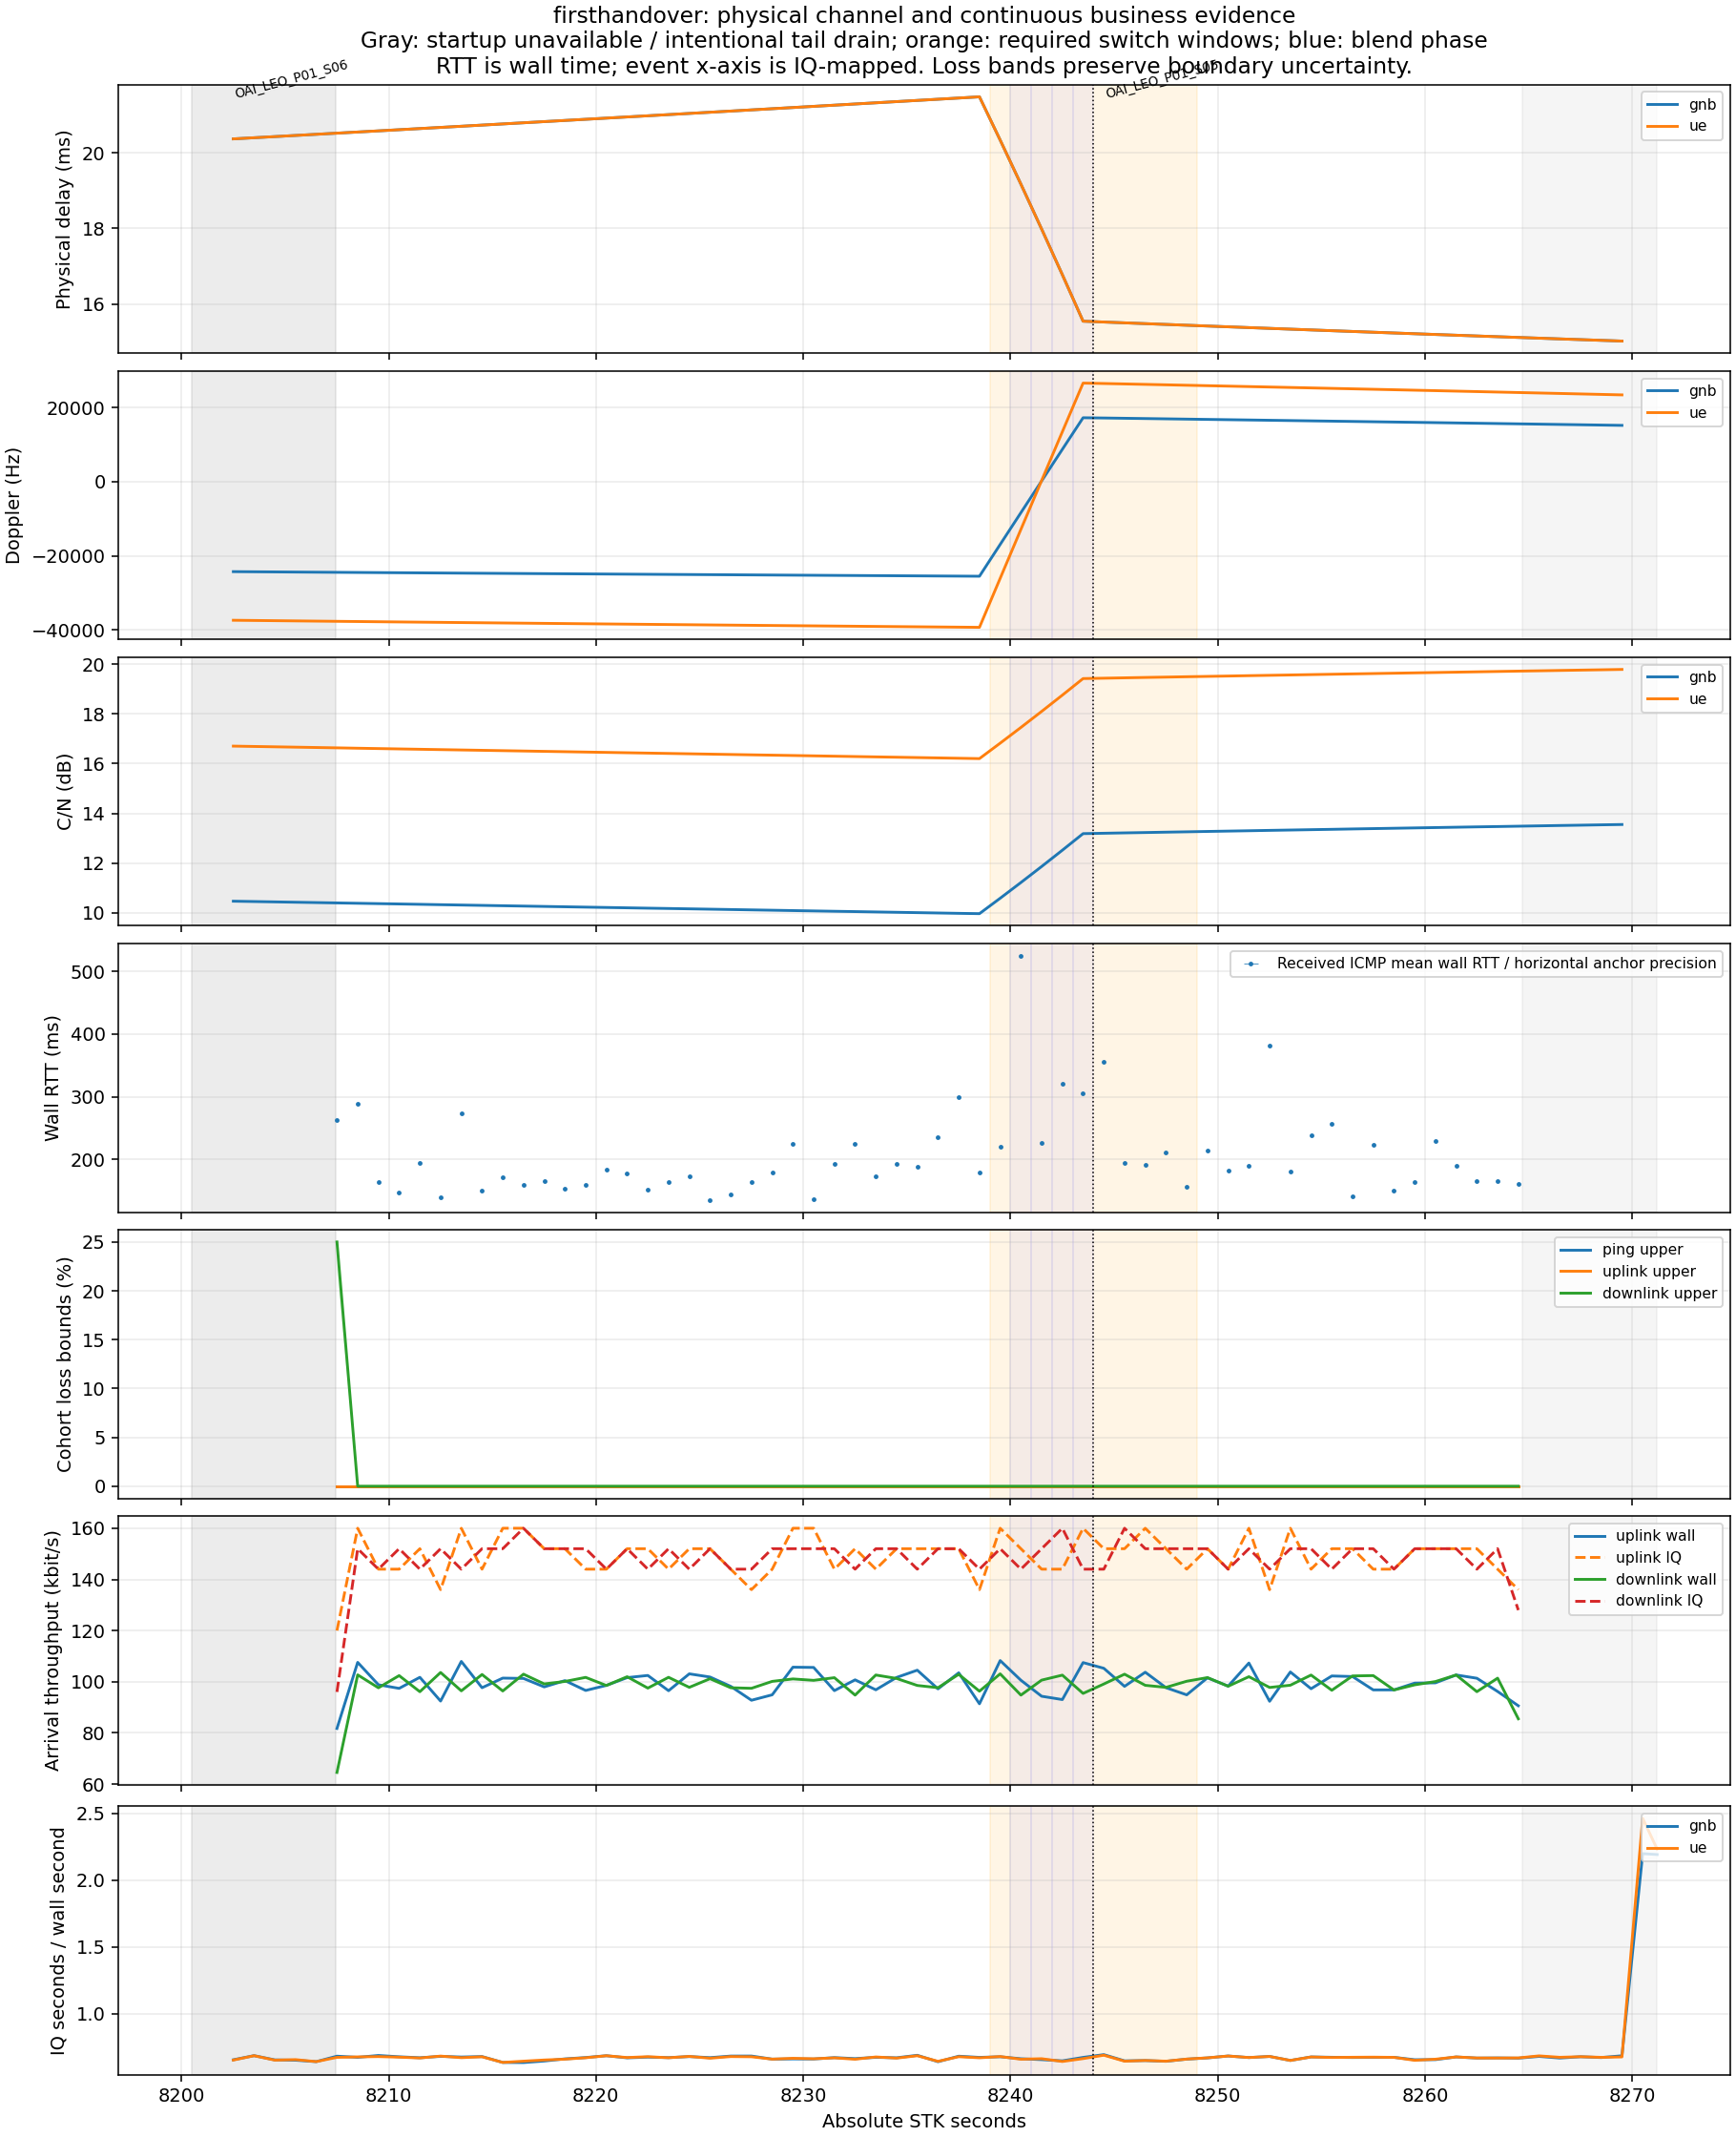

Data behind this chart, as committed beside it:
iq_start_s, iq_end_s, iq_s, stk_s, business_state, max_event_uncertainty_iq_s, gnb_real_time_factor, gnb_physical_coverage, gnb_physical_observed_iq_start_s, gnb_delay_ms, gnb_doppler_hz, gnb_cn_db, gnb_gain_db, gnb_physical_sample_iq_s, gnb_satellite_id, gnb_handover_phase, ue_real_time_factor, ue_physical_coverage, ue_physical_observed_iq_start_s, ue_delay_ms, ue_doppler_hz, ue_cn_db, ue_gain_db, ue_physical_sample_iq_s
0.0, 1.0, 0.5, 8200, startup_unavailable, 0.101, , startup_unobserved, , , , , , , , , , startup_unobserved, , , , , , 
1.0, 2.0, 1.5, 8202, startup_unavailable, 0.101, , partial_startup_unobserved, 1.313, , , , , , , , , partial_startup_unobserved, 1.319, , , , , 
2.0, 3.0, 2.5, 8202, startup_unavailable, 0.101, 0.654, observed, 2.0, 20.37, -24302, 10.46, -0.042, 2.999, OAI_LEO_P01_S06, steady, 0.6518, observed, 2.0, 20.37, -37446, 16.71, -0.042, 2.999
3.0, 4.0, 3.5, 8204, startup_unavailable, 0.101, 0.685, observed, 3.0, 20.4, -24339, 10.45, -0.057, 3.999, OAI_LEO_P01_S06, steady, 0.6844, observed, 3.0, 20.4, -37504, 16.69, -0.057, 3.999
4.0, 5.0, 4.5, 8204, startup_unavailable, 0.101, 0.6532, observed, 4.0, 20.43, -24377, 10.43, -0.071, 4.999, OAI_LEO_P01_S06, steady, 0.6513, observed, 4.0, 20.43, -37561, 16.68, -0.071, 4.999
5.0, 6.0, 5.5, 8206, startup_unavailable, 0.101, 0.6508, observed, 5.0, 20.46, -24414, 10.42, -0.085, 5.999, OAI_LEO_P01_S06, steady, 0.6551, observed, 5.0, 20.46, -37619, 16.66, -0.085, 6
6.0, 7.0, 6.5, 8206, startup_unavailable, 0.101, 0.6399, observed, 6.0, 20.49, -24451, 10.4, -0.099, 6.999, OAI_LEO_P01_S06, steady, 0.6402, observed, 6.0, 20.49, -37676, 16.65, -0.099, 7
7.0, 8.0, 7.5, 8208, partial_startup_measurement, 0.101, 0.681, observed, 7.0, 20.52, -24488, 10.39, -0.113, 7.999, OAI_LEO_P01_S06, steady, 0.6721, observed, 7.0, 20.52, -37732, 16.64, -0.113, 8
8.0, 9.0, 8.5, 8208, continuous, 0.101, 0.6723, observed, 8.0, 20.55, -24524, 10.38, -0.127, 8.999, OAI_LEO_P01_S06, steady, 0.6756, observed, 8.0, 20.55, -37789, 16.62, -0.127, 9
9.0, 10.0, 9.5, 8210, continuous, 0.101, 0.6862, observed, 9.0, 20.58, -24561, 10.36, -0.141, 9.999, OAI_LEO_P01_S06, steady, 0.6779, observed, 9.0, 20.58, -37845, 16.61, -0.141, 10
10.0, 11.0, 10.5, 8210, continuous, 0.101, 0.6763, observed, 10.0, 20.61, -24597, 10.35, -0.155, 11, OAI_LEO_P01_S06, steady, 0.6736, observed, 10.0, 20.61, -37901, 16.59, -0.155, 11
11.0, 12.0, 11.5, 8212, continuous, 0.101, 0.6692, observed, 11.0, 20.64, -24633, 10.34, -0.169, 12, OAI_LEO_P01_S06, steady, 0.6673, observed, 11.0, 20.64, -37956, 16.58, -0.169, 12
12.0, 13.0, 12.5, 8212, continuous, 0.101, 0.6797, observed, 12.0, 20.67, -24669, 10.32, -0.183, 13, OAI_LEO_P01_S06, steady, 0.6817, observed, 12.0, 20.67, -38012, 16.57, -0.183, 13
13.0, 14.0, 13.5, 8214, continuous, 0.101, 0.6746, observed, 13.0, 20.7, -24705, 10.31, -0.197, 14, OAI_LEO_P01_S06, steady, 0.6697, observed, 13.0, 20.7, -38067, 16.55, -0.197, 14
14.0, 15.0, 14.5, 8214, continuous, 0.101, 0.6781, observed, 14.0, 20.73, -24740, 10.29, -0.211, 15, OAI_LEO_P01_S06, steady, 0.6765, observed, 14.0, 20.73, -38122, 16.54, -0.211, 15
15.0, 16.0, 15.5, 8216, continuous, 0.101, 0.6338, observed, 15.0, 20.76, -24775, 10.28, -0.226, 16, OAI_LEO_P01_S06, steady, 0.634, observed, 15.0, 20.76, -38176, 16.52, -0.226, 16
16.0, 17.0, 16.5, 8216, continuous, 0.101, 0.633, observed, 16.0, 20.79, -24811, 10.26, -0.24, 17, OAI_LEO_P01_S06, steady, 0.6434, observed, 16.0, 20.79, -38230, 16.51, -0.24, 17
17.0, 18.0, 17.5, 8218, continuous, 0.101, 0.6445, observed, 17.0, 20.82, -24846, 10.25, -0.254, 18, OAI_LEO_P01_S06, steady, 0.6523, observed, 17.0, 20.82, -38284, 16.5, -0.254, 18
18.0, 19.0, 18.5, 8218, continuous, 0.101, 0.6607, observed, 18.0, 20.85, -24881, 10.24, -0.268, 19, OAI_LEO_P01_S06, steady, 0.6586, observed, 18.0, 20.85, -38338, 16.48, -0.268, 19
19.0, 20.0, 19.5, 8220, continuous, 0.101, 0.6707, observed, 19.0, 20.88, -24915, 10.22, -0.282, 20, OAI_LEO_P01_S06, steady, 0.6691, observed, 19.0, 20.88, -38391, 16.47, -0.282, 20
20.0, 21.0, 20.5, 8220, continuous, 0.101, 0.6845, observed, 20.0, 20.92, -24950, 10.21, -0.296, 21, OAI_LEO_P01_S06, steady, 0.6842, observed, 20.0, 20.92, -38444, 16.45, -0.296, 21
21.0, 22.0, 21.5, 8222, continuous, 0.101, 0.6684, observed, 21.0, 20.95, -24984, 10.19, -0.309, 22, OAI_LEO_P01_S06, steady, 0.6707, observed, 21.0, 20.95, -38497, 16.44, -0.309, 22
22.0, 23.0, 22.5, 8222, continuous, 0.101, 0.674, observed, 22.0, 20.98, -25018, 10.18, -0.323, 23, OAI_LEO_P01_S06, steady, 0.6771, observed, 22.0, 20.98, -38550, 16.43, -0.323, 23
23.0, 24.0, 23.5, 8224, continuous, 0.101, 0.67, observed, 23.0, 21.01, -25052, 10.17, -0.337, 24, OAI_LEO_P01_S06, steady, 0.6692, observed, 23.0, 21.01, -38602, 16.41, -0.337, 24
24.0, 25.0, 24.5, 8224, continuous, 0.101, 0.6782, observed, 24.0, 21.04, -25086, 10.15, -0.351, 25, OAI_LEO_P01_S06, steady, 0.6792, observed, 24.0, 21.04, -38654, 16.4, -0.351, 25
25.0, 26.0, 25.5, 8226, continuous, 0.101, 0.67, observed, 25.0, 21.07, -25120, 10.14, -0.365, 26, OAI_LEO_P01_S06, steady, 0.6656, observed, 25.0, 21.07, -38706, 16.38, -0.365, 26
26.0, 27.0, 26.5, 8226, continuous, 0.101, 0.6818, observed, 26.0, 21.1, -25153, 10.12, -0.379, 27, OAI_LEO_P01_S06, steady, 0.678, observed, 26.0, 21.1, -38758, 16.37, -0.379, 27
27.0, 28.0, 27.5, 8228, continuous, 0.101, 0.682, observed, 27.0, 21.13, -25186, 10.11, -0.393, 28, OAI_LEO_P01_S06, steady, 0.6766, observed, 27.0, 21.13, -38809, 16.36, -0.393, 28
28.0, 29.0, 28.5, 8228, continuous, 0.101, 0.6589, observed, 28.0, 21.16, -25219, 10.1, -0.407, 29, OAI_LEO_P01_S06, steady, 0.6588, observed, 28.0, 21.16, -38860, 16.34, -0.407, 29
29.0, 30.0, 29.5, 8230, continuous, 0.101, 0.6605, observed, 29.0, 21.2, -25252, 10.08, -0.421, 30, OAI_LEO_P01_S06, steady, 0.665, observed, 29.0, 21.2, -38911, 16.33, -0.421, 30
30.0, 31.0, 30.5, 8230, continuous, 0.101, 0.6599, observed, 30.0, 21.23, -25285, 10.07, -0.435, 31, OAI_LEO_P01_S06, steady, 0.6614, observed, 30.0, 21.23, -38961, 16.31, -0.435, 31
31.0, 32.0, 31.5, 8232, continuous, 0.101, 0.6702, observed, 31.0, 21.26, -25318, 10.05, -0.449, 32, OAI_LEO_P01_S06, steady, 0.6683, observed, 31.0, 21.26, -39011, 16.3, -0.449, 32
32.0, 33.0, 32.5, 8232, continuous, 0.101, 0.6627, observed, 32.0, 21.29, -25350, 10.04, -0.462, 33, OAI_LEO_P01_S06, steady, 0.6581, observed, 32.0, 21.29, -39061, 16.29, -0.462, 33
33.0, 34.0, 33.5, 8234, continuous, 0.101, 0.6725, observed, 33.0, 21.32, -25382, 10.03, -0.476, 34, OAI_LEO_P01_S06, steady, 0.6751, observed, 33.0, 21.32, -39111, 16.27, -0.476, 34
34.0, 35.0, 34.5, 8234, continuous, 0.101, 0.6689, observed, 34.0, 21.35, -25415, 10.01, -0.49, 35, OAI_LEO_P01_S06, steady, 0.6663, observed, 34.0, 21.35, -39161, 16.26, -0.49, 35
35.0, 36.0, 35.5, 8236, continuous, 0.101, 0.6875, observed, 35.0, 21.38, -25446, 10.0, -0.504, 36, OAI_LEO_P01_S06, steady, 0.6843, observed, 35.0, 21.38, -39210, 16.25, -0.504, 36
36.0, 37.0, 36.5, 8236, continuous, 0.101, 0.6394, observed, 36.0, 21.42, -25478, 9.986, -0.518, 37, OAI_LEO_P01_S06, steady, 0.6425, observed, 36.0, 21.42, -39259, 16.23, -0.518, 37
37.0, 38.0, 37.5, 8238, continuous, 0.101, 0.6808, observed, 37.0, 21.45, -25510, 9.972, -0.531, 38, OAI_LEO_P01_S06, steady, 0.677, observed, 37.0, 21.45, -39308, 16.22, -0.531, 38
38.0, 39.0, 38.5, 8238, continuous, 0.101, 0.6718, observed, 38.0, 21.48, -25541, 9.959, -0.545, 39, OAI_LEO_P01_S06, steady, 0.6687, observed, 38.0, 21.48, -39356, 16.2, -0.545, 39
39.0, 40.0, 39.5, 8240, continuous, 0.101, 0.6767, observed, 39.0, 20.33, -16946, 10.58, 0.076, 40, OAI_LEO_P01_S06, prepare, 0.6781, observed, 39.0, 20.33, -26106, 16.82, 0.076, 40
40.0, 41.0, 40.5, 8240, continuous, 0.101, 0.6617, observed, 40.0, 19.17, -8358, 11.21, 0.709, 41, OAI_LEO_P01_S06, blend, 0.6581, observed, 40.0, 19.17, -12876, 17.46, 0.709, 41
41.0, 42.0, 41.5, 8242, continuous, 0.101, 0.655, observed, 41.0, 17.98, 212.3, 11.86, 1.354, 42, OAI_LEO_P01_S06, blend, 0.662, observed, 41.0, 17.98, 327.9, 18.1, 1.354, 42
42.0, 43.0, 42.5, 8242, continuous, 0.101, 0.646, observed, 42.0, 16.77, 8766, 12.51, 2.01, 43, OAI_LEO_P01_S06, blend, 0.6411, observed, 42.0, 16.77, 13519, 18.76, 2.011, 43
43.0, 44.0, 43.5, 8244, continuous, 0.101, 0.6717, observed, 43.0, 15.55, 17301, 13.18, 2.677, 44, OAI_LEO_P01_S06, blend, 0.6627, observed, 43.0, 15.54, 26667, 19.43, 2.678, 44
44.0, 45.0, 44.5, 8244, continuous, 0.101, 0.6925, observed, 44.0, 15.52, 17234, 13.2, 2.693, 45, OAI_LEO_P01_S05, complete, 0.6882, observed, 44.0, 15.52, 26556, 19.44, 2.693, 45
45.0, 46.0, 45.5, 8246, continuous, 0.101, 0.6459, observed, 45.0, 15.5, 17158, 13.21, 2.707, 46, OAI_LEO_P01_S05, steady, 0.6434, observed, 45.0, 15.5, 26439, 19.46, 2.707, 46
46.0, 47.0, 46.5, 8246, continuous, 0.101, 0.6482, observed, 46.0, 15.48, 17082, 13.23, 2.722, 47, OAI_LEO_P01_S05, steady, 0.6486, observed, 46.0, 15.48, 26322, 19.47, 2.722, 47
47.0, 48.0, 47.5, 8248, continuous, 0.101, 0.6425, observed, 47.0, 15.46, 17006, 13.24, 2.736, 48, OAI_LEO_P01_S05, steady, 0.6433, observed, 47.0, 15.46, 26204, 19.48, 2.736, 48
48.0, 49.0, 48.5, 8248, continuous, 0.101, 0.6588, observed, 48.0, 15.44, 16929, 13.26, 2.751, 49, OAI_LEO_P01_S05, steady, 0.6591, observed, 48.0, 15.44, 26086, 19.5, 2.751, 49
49.0, 50.0, 49.5, 8250, continuous, 0.101, 0.6679, observed, 49.0, 15.42, 16852, 13.27, 2.765, 50, OAI_LEO_P01_S05, steady, 0.6685, observed, 49.0, 15.42, 25967, 19.51, 2.765, 50
50.0, 51.0, 50.5, 8250, continuous, 0.101, 0.6825, observed, 50.0, 15.4, 16774, 13.28, 2.78, 51, OAI_LEO_P01_S05, steady, 0.6822, observed, 50.0, 15.4, 25848, 19.53, 2.78, 51
51.0, 52.0, 51.5, 8252, continuous, 0.101, 0.6707, observed, 51.0, 15.38, 16696, 13.3, 2.794, 52, OAI_LEO_P01_S05, steady, 0.6708, observed, 51.0, 15.38, 25728, 19.54, 2.794, 52
52.0, 53.0, 52.5, 8252, continuous, 0.101, 0.679, observed, 52.0, 15.36, 16618, 13.31, 2.809, 53, OAI_LEO_P01_S05, steady, 0.6789, observed, 52.0, 15.36, 25607, 19.56, 2.809, 53
53.0, 54.0, 53.5, 8254, continuous, 0.101, 0.6488, observed, 53.0, 15.33, 16540, 13.33, 2.823, 54, OAI_LEO_P01_S05, steady, 0.6489, observed, 53.0, 15.33, 25486, 19.57, 2.823, 54
54.0, 55.0, 54.5, 8254, continuous, 0.101, 0.6754, observed, 54.0, 15.31, 16461, 13.34, 2.837, 55, OAI_LEO_P01_S05, steady, 0.675, observed, 54.0, 15.31, 25365, 19.59, 2.837, 55
55.0, 56.0, 55.5, 8256, continuous, 0.101, 0.6727, observed, 55.0, 15.29, 16382, 13.36, 2.851, 56, OAI_LEO_P01_S05, steady, 0.6712, observed, 55.0, 15.29, 25243, 19.6, 2.851, 56
56.0, 57.0, 56.5, 8256, continuous, 0.101, 0.6712, observed, 56.0, 15.27, 16302, 13.37, 2.865, 57, OAI_LEO_P01_S05, steady, 0.6728, observed, 56.0, 15.27, 25121, 19.61, 2.865, 57
57.0, 58.0, 57.5, 8258, continuous, 0.101, 0.6722, observed, 57.0, 15.25, 16223, 13.38, 2.88, 58, OAI_LEO_P01_S05, steady, 0.6736, observed, 57.0, 15.25, 24998, 19.63, 2.88, 58
58.0, 59.0, 58.5, 8258, continuous, 0.101, 0.6722, observed, 58.0, 15.23, 16142, 13.4, 2.894, 59, OAI_LEO_P01_S05, steady, 0.672, observed, 58.0, 15.23, 24874, 19.64, 2.894, 59
59.0, 60.0, 59.5, 8260, continuous, 0.101, 0.6543, observed, 59.0, 15.21, 16062, 13.41, 2.908, 60, OAI_LEO_P01_S05, steady, 0.6498, observed, 59.0, 15.21, 24750, 19.66, 2.908, 60
... 12 more rows
